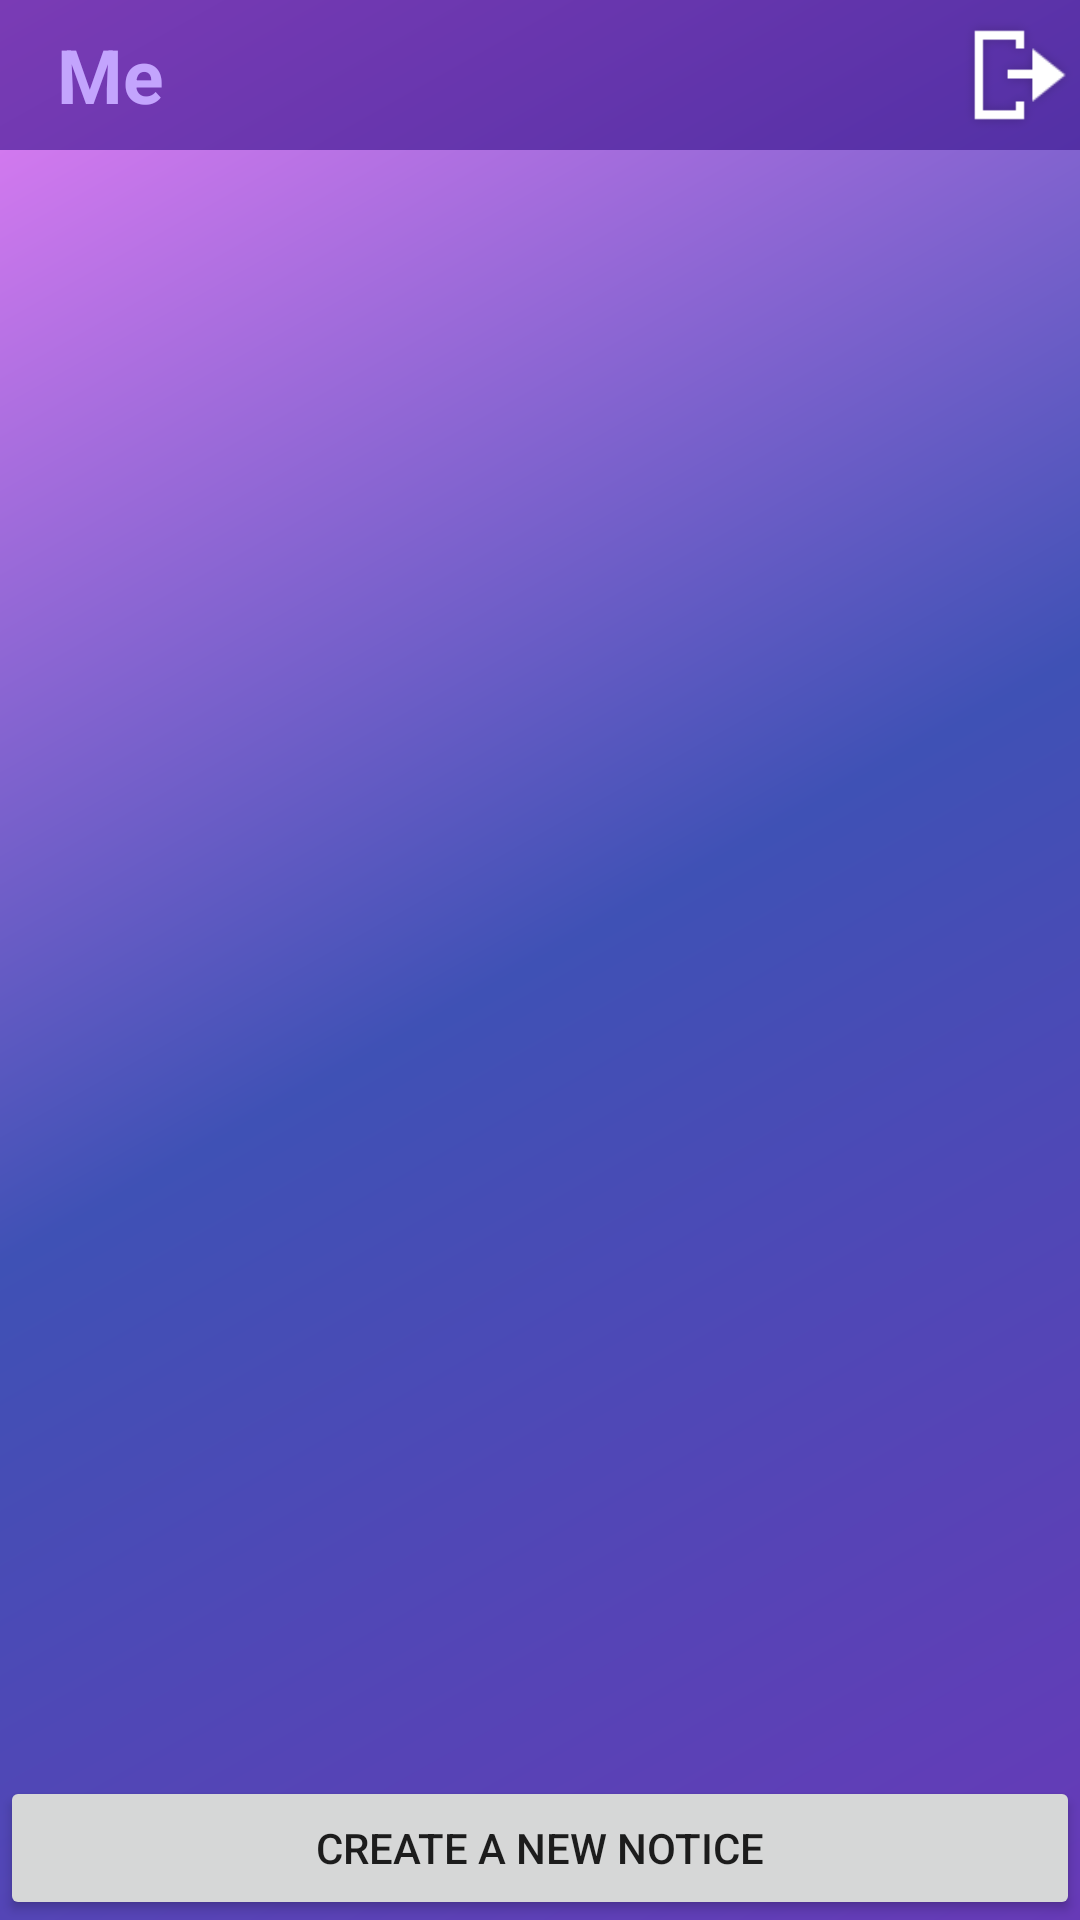

Produce the Android XML layout that renders to this screen, including the resource entries it uses.
<!-- AndroidManifest.xml: application theme Theme.JSSUpdates -->
<!-- res/layout/fragment_me.xml -->
<?xml version="1.0" encoding="utf-8"?>
<LinearLayout
    xmlns:android="http://schemas.android.com/apk/res/android"
    xmlns:tools="http://schemas.android.com/tools"
    android:layout_width="match_parent"
    android:layout_height="match_parent"
    android:background="@drawable/background"
    android:orientation="vertical">

    <LinearLayout
        android:layout_width="match_parent"
        android:layout_height="wrap_content"
        android:background="#9934108A"
        android:id="@+id/top"
        android:orientation="horizontal">

        <TextView
            android:layout_width="0dp"
            android:layout_height="50dp"
            android:gravity="center|left"
            android:textSize="25dp"
            android:textStyle="bold"
            android:background="#0034108A"
            android:layout_weight="1"
            android:textColor="#C3A4FD"
            android:text="   Me"/>

        <ImageButton
            android:layout_width="40dp"
            android:layout_height="40dp"
            android:background="@drawable/logout"
            android:layout_gravity="center"
            android:text="Logout"
            android:id="@+id/logout" />

    </LinearLayout>

    <androidx.core.widget.NestedScrollView
    android:layout_width="match_parent"
    android:layout_height="0dp"
    android:layout_weight="1">

        <androidx.recyclerview.widget.RecyclerView
            android:layout_width="match_parent"
            android:layout_height="match_parent"
            android:orientation="vertical"
            android:padding="5dp"
            android:id="@+id/recyclerView">

        </androidx.recyclerview.widget.RecyclerView>

    </androidx.core.widget.NestedScrollView>

    <Button
        android:layout_width="match_parent"
        android:layout_height="wrap_content"
        android:text="Create a new Notice"
        android:layout_gravity="right"
        android:id="@+id/add"/>

</LinearLayout>
<!-- resources referenced by this layout -->
<resources>
  <!-- drawable background (drawable) -->
  <?xml version="1.0" encoding="utf-8"?>
  <shape xmlns:android="http://schemas.android.com/apk/res/android"
      android:shape="rectangle">
      <gradient
          android:angle="135"
          android:startColor="#673AB7"
          android:centerColor="#3F51B5"
          android:endColor="#E57EF6"/>
  </shape>
  <!-- drawable logout: png bitmap (drawable, 1649 bytes) -->
  <style name="Theme.JSSUpdates" parent="Theme.MaterialComponents.DayNight.NoActionBar">
          
          <item name="colorPrimary">#728550EF</item>
          <item name="colorPrimaryVariant">#6F453A60</item>
          <item name="colorOnPrimary">@color/white</item>
          
          <item name="colorSecondary">@color/teal_200</item>
          <item name="colorSecondaryVariant">@color/teal_700</item>
          <item name="colorOnSecondary">@color/black</item>
          
          <item name="android:statusBarColor" tools:targetApi="l">?attr/colorPrimaryVariant</item>
          
      </style>
  <color name="white">#FFFFFFFF</color>
  <color name="teal_200">#FF03DAC5</color>
  <color name="teal_700">#FF018786</color>
  <color name="black">#FF000000</color>
</resources>
